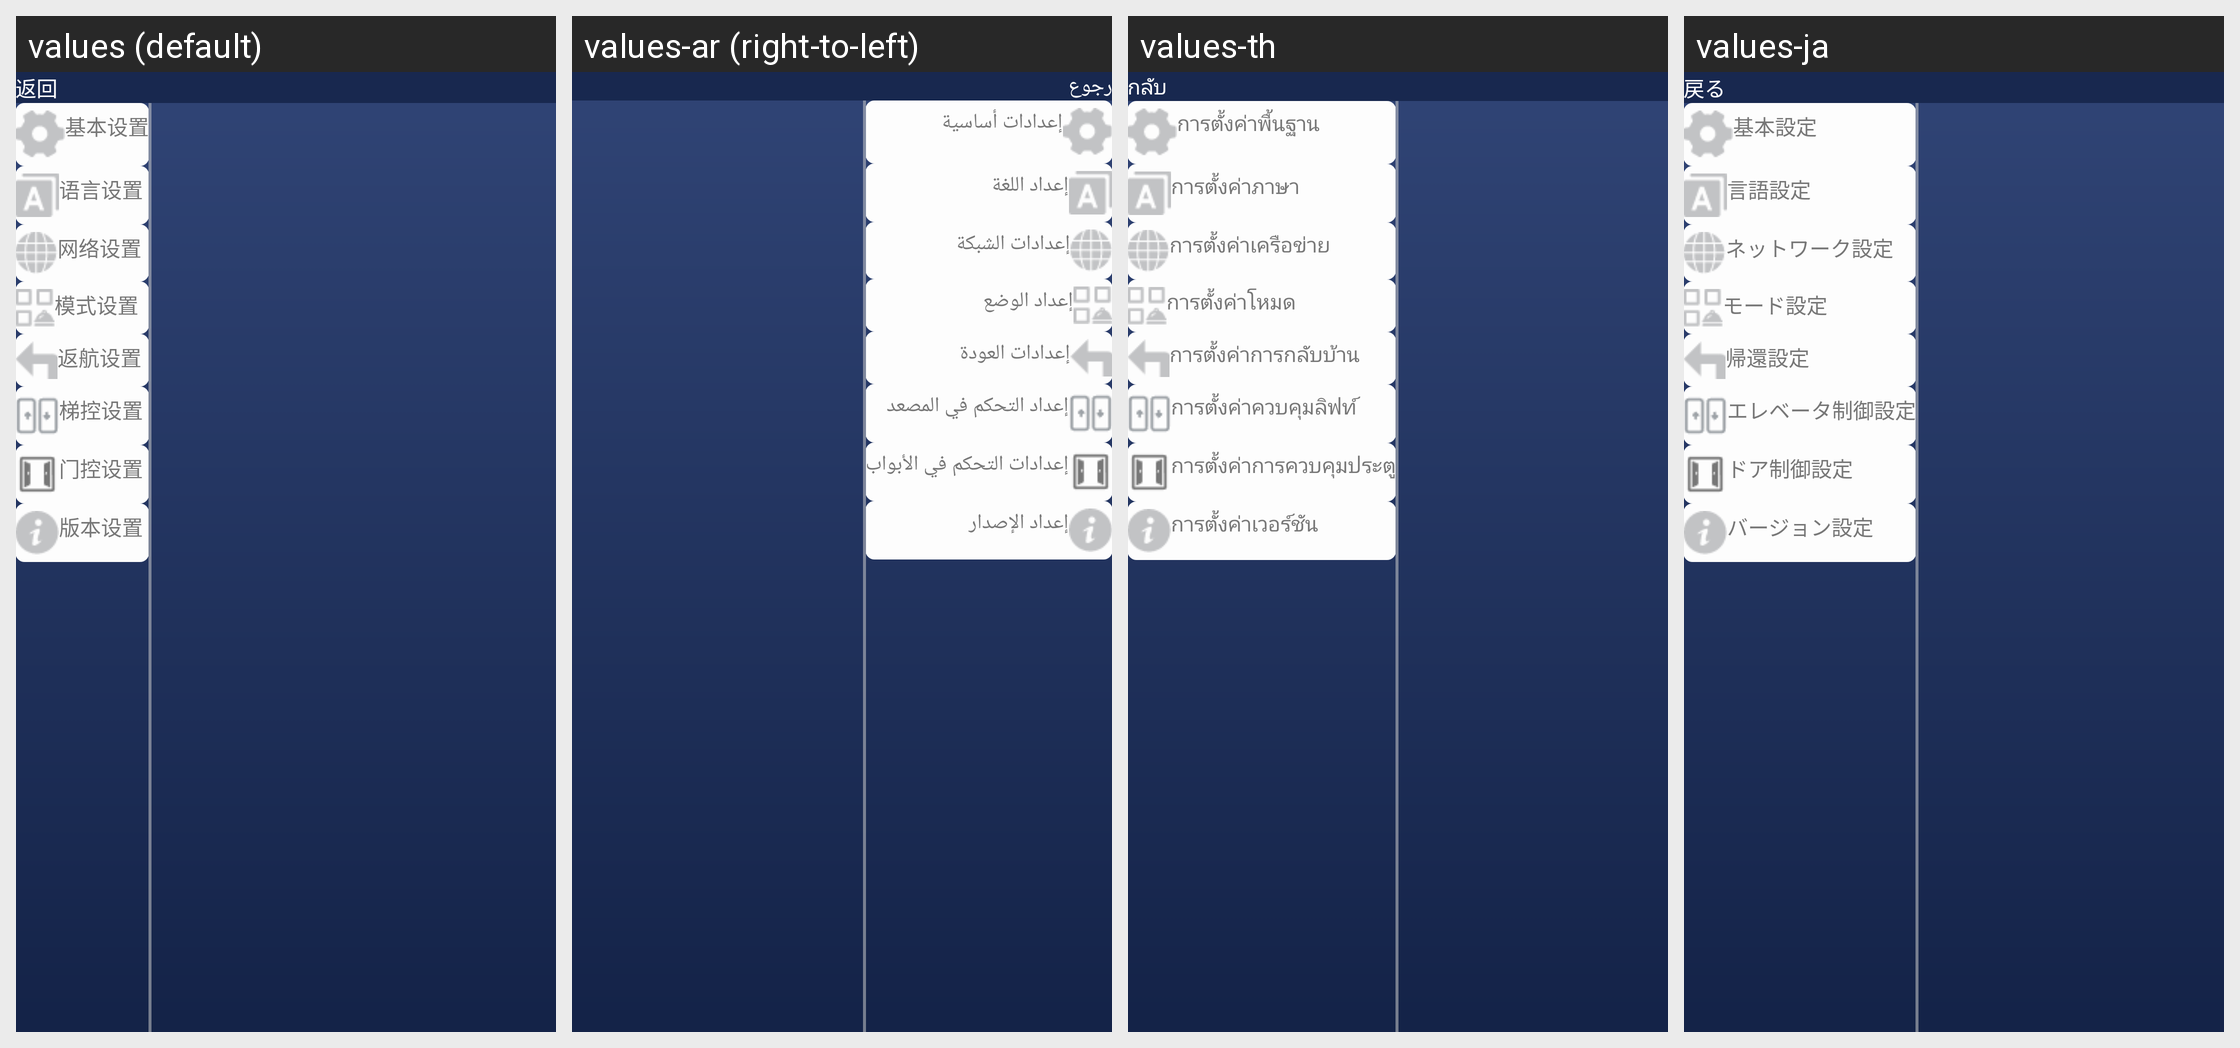

The Android screen above is rendered under several locales of the same app. Produce the string resources it draws, with the default and per-locale values.
Android screen res/layout/activity_setting.xml rendered under 4 locales, left to right: values (default), values-ar (right-to-left), values-th, values-ja. Device: Nexus 5 (rendered at 1080×1920; each locale shown at half size, 540×960, under a caption strip naming it); theme Theme.AGV.
Other locales in the repository, not shown: values-de, values-en, values-es, values-fr, values-hu, values-ko, values-nl, values-vi, values-zh-rHK, values-zh-rTW.
Strings drawn on this screen, with the default value and each locale's value (text and hints the layout hard-codes, and strings that could not be matched under every locale, appear in the picture but are not listed):

text_back
  values: 返回
  values-ar: رجوع
  values-th: กลับ
  values-ja: 戻る

text_basic_setting
  values: 基本设置
  values-ar: إعدادات أساسية
  values-th: การตั้งค่าพื้นฐาน
  values-ja: 基本設定

text_language_setting
  values: 语言设置
  values-ar: إعداد اللغة
  values-th: การตั้งค่าภาษา
  values-ja: 言語設定

text_wifi_setting
  values: 网络设置
  values-ar: إعدادات الشبكة
  values-th: การตั้งค่าเครือข่าย
  values-ja: ネットワーク設定

text_mode_setting
  values: 模式设置
  values-ar: إعداد الوضع
  values-th: การตั้งค่าโหมด
  values-ja: モード設定

text_return_setting
  values: 返航设置
  values-ar: إعدادات العودة
  values-th: การตั้งค่าการกลับบ้าน
  values-ja: 帰還設定

text_elevator_setting
  values: 梯控设置
  values-ar: إعداد التحكم في المصعد
  values-th: การตั้งค่าควบคุมลิฟท์
  values-ja: エレベータ制御設定

text_door_control_setting
  values: 门控设置
  values-ar: إعدادات التحكم في الأبواب
  values-th: การตั้งค่าการควบคุมประตู
  values-ja: ドア制御設定

text_version_setting
  values: 版本设置
  values-ar: إعداد الإصدار
  values-th: การตั้งค่าเวอร์ชัน
  values-ja: バージョン設定
